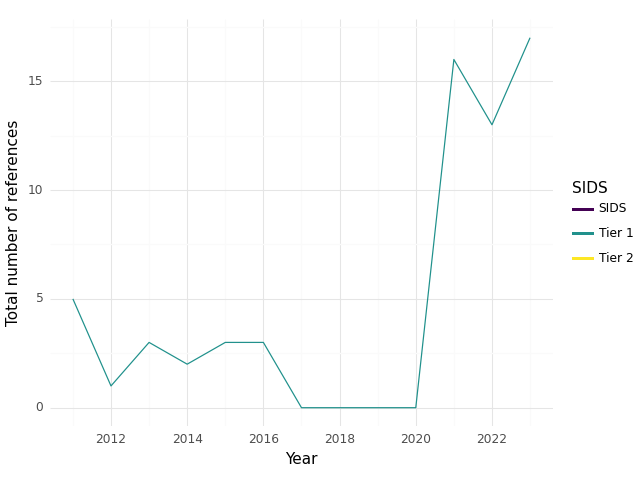

The data file committed next to this chart (first rows):
, SIDS, Year, intersection, climate, health, sum
0, Tier 1, 2011, 5.0, 42.0, 68.0, 115.0
1, Tier 1, 2012, 1.0, 77.0, 89.0, 167.0
2, Tier 1, 2013, 3.0, 50.0, 54.0, 107.0
3, Tier 1, 2014, 2.0, 39.0, 67.0, 108.0
4, Tier 1, 2015, 3.0, 30.0, 54.0, 87.0
5, Tier 1, 2016, 3.0, 40.0, 51.0, 94.0
6, Tier 1, 2017, 0.0, 7.0, 0.0, 7.0
7, Tier 1, 2018, 0.0, 1.0, 1.0, 2.0
8, Tier 1, 2019, 0.0, 1.0, 1.0, 2.0
9, Tier 1, 2020, 0.0, 1.0, 1.0, 2.0
10, Tier 1, 2021, 16.0, 206.0, 429.0, 651.0
11, Tier 1, 2022, 13.0, 353.0, 361.0, 727.0
12, Tier 1, 2023, 17.0, 445.0, 408.0, 870.0
